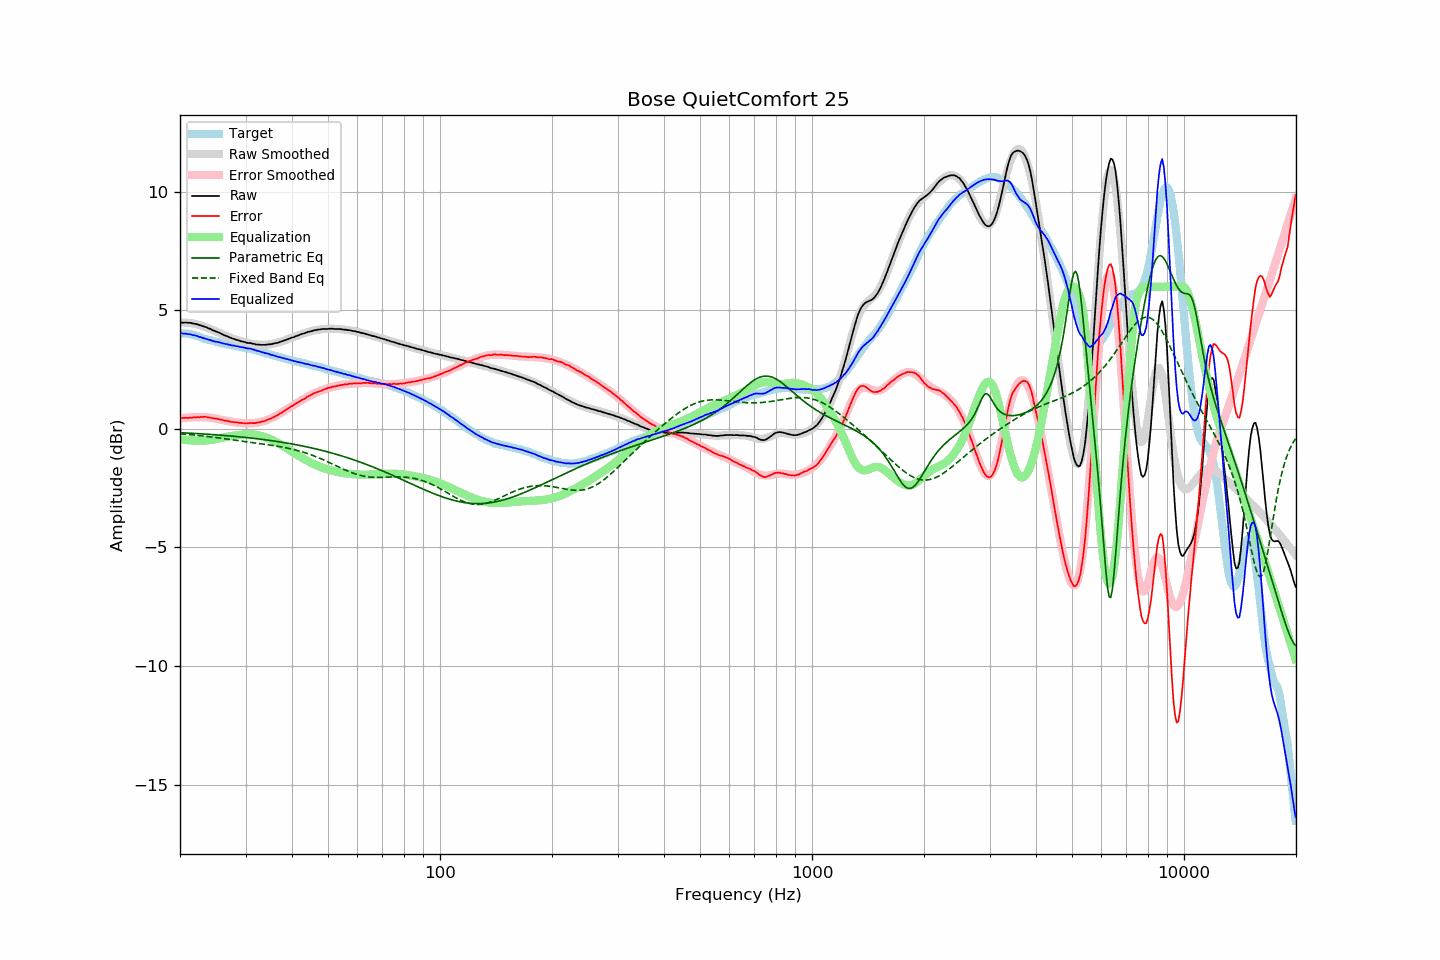

Source data for this figure (header and first rows):
frequency, raw, error, smoothed, error_smoothed, equalization, parametric_eq, fixed_band_eq, equalized_raw, equalized_smoothed, target
20.00, 4.48, 0.47, 4.48, 0.44, -0.44, -0.16, -0.21, 4.04, 4.04, 4.02
20.20, 4.48, 0.47, 4.49, 0.45, -0.45, -0.16, -0.21, 4.03, 4.03, 4.02
20.40, 4.47, 0.46, 4.49, 0.46, -0.46, -0.17, -0.22, 4.01, 4.03, 4.02
20.61, 4.48, 0.47, 4.48, 0.47, -0.47, -0.17, -0.23, 4.02, 4.02, 4.02
20.81, 4.48, 0.47, 4.48, 0.47, -0.47, -0.17, -0.23, 4.01, 4.01, 4.02
21.02, 4.47, 0.46, 4.47, 0.48, -0.48, -0.18, -0.24, 4.00, 3.99, 4.02
21.23, 4.47, 0.48, 4.47, 0.48, -0.48, -0.18, -0.24, 3.99, 3.98, 4.00
21.44, 4.46, 0.48, 4.46, 0.49, -0.49, -0.19, -0.25, 3.98, 3.97, 3.99
21.66, 4.44, 0.48, 4.44, 0.49, -0.49, -0.19, -0.26, 3.95, 3.95, 3.97
21.87, 4.43, 0.49, 4.43, 0.49, -0.49, -0.19, -0.26, 3.94, 3.94, 3.95
22.09, 4.42, 0.49, 4.42, 0.49, -0.49, -0.20, -0.27, 3.93, 3.92, 3.94
22.31, 4.40, 0.50, 4.40, 0.49, -0.49, -0.20, -0.28, 3.91, 3.91, 3.91
22.54, 4.37, 0.49, 4.38, 0.50, -0.50, -0.20, -0.28, 3.88, 3.89, 3.89
22.76, 4.36, 0.50, 4.36, 0.50, -0.50, -0.21, -0.29, 3.87, 3.86, 3.87
22.99, 4.33, 0.50, 4.34, 0.50, -0.50, -0.21, -0.30, 3.84, 3.84, 3.84
23.22, 4.31, 0.51, 4.31, 0.49, -0.49, -0.22, -0.30, 3.82, 3.82, 3.80
23.45, 4.29, 0.51, 4.29, 0.49, -0.49, -0.22, -0.31, 3.80, 3.80, 3.78
23.69, 4.26, 0.49, 4.26, 0.49, -0.49, -0.23, -0.32, 3.78, 3.78, 3.77
23.92, 4.23, 0.48, 4.24, 0.48, -0.48, -0.23, -0.33, 3.76, 3.76, 3.75
24.16, 4.21, 0.47, 4.21, 0.47, -0.47, -0.24, -0.34, 3.74, 3.74, 3.74
24.40, 4.17, 0.45, 4.18, 0.46, -0.46, -0.24, -0.34, 3.71, 3.72, 3.72
24.65, 4.14, 0.44, 4.15, 0.45, -0.45, -0.24, -0.35, 3.69, 3.70, 3.70
24.89, 4.11, 0.43, 4.12, 0.44, -0.44, -0.25, -0.36, 3.68, 3.68, 3.68
25.14, 4.09, 0.42, 4.09, 0.42, -0.42, -0.25, -0.37, 3.67, 3.67, 3.67
25.39, 4.06, 0.41, 4.06, 0.41, -0.41, -0.26, -0.38, 3.66, 3.65, 3.65
25.65, 4.03, 0.39, 4.03, 0.39, -0.39, -0.26, -0.39, 3.64, 3.64, 3.64
25.91, 3.99, 0.38, 4.00, 0.38, -0.38, -0.27, -0.40, 3.62, 3.62, 3.61
26.16, 3.96, 0.36, 3.97, 0.36, -0.36, -0.28, -0.41, 3.60, 3.60, 3.60
26.43, 3.93, 0.35, 3.94, 0.35, -0.35, -0.28, -0.42, 3.58, 3.59, 3.59
26.69, 3.91, 0.35, 3.91, 0.34, -0.34, -0.29, -0.43, 3.58, 3.57, 3.57
26.96, 3.88, 0.33, 3.88, 0.33, -0.33, -0.29, -0.44, 3.56, 3.56, 3.56
27.23, 3.85, 0.31, 3.86, 0.31, -0.31, -0.30, -0.45, 3.54, 3.54, 3.55
27.50, 3.82, 0.29, 3.83, 0.30, -0.30, -0.30, -0.46, 3.52, 3.53, 3.54
27.77, 3.80, 0.29, 3.80, 0.29, -0.29, -0.31, -0.47, 3.51, 3.52, 3.52
28.05, 3.78, 0.28, 3.78, 0.28, -0.28, -0.32, -0.48, 3.51, 3.50, 3.50
28.33, 3.75, 0.27, 3.76, 0.27, -0.27, -0.32, -0.49, 3.48, 3.49, 3.48
28.62, 3.74, 0.27, 3.74, 0.26, -0.26, -0.33, -0.50, 3.48, 3.48, 3.47
28.90, 3.71, 0.25, 3.72, 0.25, -0.25, -0.34, -0.51, 3.46, 3.46, 3.46
29.19, 3.69, 0.25, 3.70, 0.25, -0.25, -0.34, -0.52, 3.45, 3.45, 3.44
29.48, 3.68, 0.24, 3.68, 0.24, -0.24, -0.35, -0.52, 3.44, 3.44, 3.44
29.78, 3.66, 0.23, 3.66, 0.24, -0.24, -0.36, -0.53, 3.43, 3.43, 3.43
30.08, 3.64, 0.23, 3.65, 0.24, -0.24, -0.36, -0.54, 3.41, 3.41, 3.42
30.38, 3.62, 0.23, 3.63, 0.23, -0.23, -0.37, -0.55, 3.39, 3.40, 3.40
30.68, 3.62, 0.24, 3.62, 0.23, -0.23, -0.38, -0.56, 3.39, 3.38, 3.39
30.99, 3.61, 0.25, 3.60, 0.23, -0.23, -0.39, -0.57, 3.38, 3.37, 3.36
31.30, 3.59, 0.24, 3.59, 0.24, -0.24, -0.39, -0.58, 3.36, 3.35, 3.35
31.61, 3.58, 0.24, 3.58, 0.24, -0.24, -0.40, -0.59, 3.34, 3.33, 3.34
31.93, 3.56, 0.24, 3.57, 0.25, -0.25, -0.41, -0.60, 3.31, 3.32, 3.32
32.24, 3.55, 0.26, 3.56, 0.26, -0.26, -0.42, -0.61, 3.29, 3.30, 3.29
32.57, 3.55, 0.28, 3.55, 0.27, -0.27, -0.43, -0.62, 3.28, 3.28, 3.28
32.89, 3.54, 0.28, 3.55, 0.29, -0.29, -0.43, -0.63, 3.25, 3.26, 3.27
33.22, 3.54, 0.31, 3.55, 0.31, -0.31, -0.44, -0.64, 3.24, 3.24, 3.24
33.55, 3.54, 0.32, 3.55, 0.33, -0.33, -0.45, -0.65, 3.22, 3.22, 3.22
33.89, 3.54, 0.34, 3.55, 0.35, -0.35, -0.46, -0.65, 3.20, 3.20, 3.20
34.23, 3.55, 0.37, 3.55, 0.37, -0.37, -0.47, -0.66, 3.18, 3.18, 3.18
34.57, 3.56, 0.41, 3.56, 0.40, -0.40, -0.48, -0.67, 3.17, 3.16, 3.16
34.92, 3.56, 0.43, 3.57, 0.42, -0.42, -0.49, -0.68, 3.14, 3.14, 3.14
35.27, 3.57, 0.45, 3.58, 0.46, -0.46, -0.50, -0.69, 3.12, 3.12, 3.12
35.62, 3.59, 0.49, 3.59, 0.49, -0.49, -0.51, -0.70, 3.11, 3.10, 3.10
35.97, 3.60, 0.52, 3.61, 0.52, -0.52, -0.52, -0.71, 3.08, 3.08, 3.08
... 635 more rows
